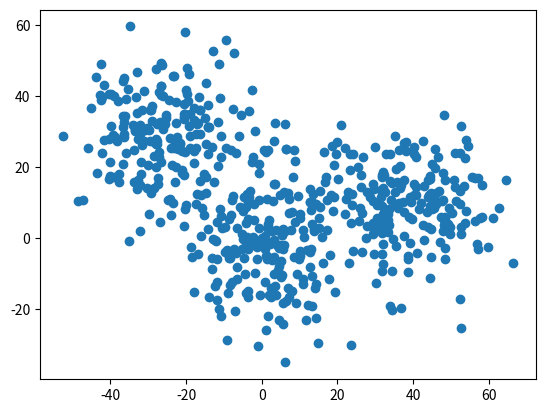

Python code for this plot: (Note: this script raises an exception after producing the figure.)
import pandas as pd
import numpy as np
import matplotlib.pyplot as plt


# if __name__ == "__main__":
#     num, dim = 120, 2
#     num2 = 300
#     np.random.seed(0)
#     x1 = np.random.randn(num, dim)
#     x2 = np.random.randn(num2, dim)
#     x3 = np.random.randn(num, dim)
#     # C1 = [[0.6, -0.88], [-0.458, 0.31]]
#     C1 = [[1.5, 2.5], [2.5, -1.5]]
#     C2 = [[4, -2], [2, 3.5]]
#     # C3 = [[0.7, -0.9], [-0.8, -0.6]]
#     C3 = [[2, -2], [2, 2]]
#     W1 = [-3, 9]
#     W2 = [25, 8]
#     W3 = [3, 0]
#     Z1 = np.dot(x1, C1) + W1
#     Z2 = np.dot(x2, C2) + W2
#     Z3 = np.dot(x3, C3) + W3
#     Z = np.vstack((Z1, Z2, Z3))
#     plt.scatter(Z[:, 0], Z[:, 1])
#     df = pd.DataFrame(Z)
#     df.to_csv("./data/data.csv", index=False)
#     plt.show()

if __name__ == "__main__":
    num, dim = 200, 2
    num2 = 200
    np.random.seed(0)
    x1 = np.random.randn(num, dim)
    x2 = np.random.randn(num2, dim)
    x3 = np.random.randn(num, dim)
    C1 = [[10, 5], [5, -10]]
    C2 = [[10, -6], [5.5, 9]]
    C3 = [[7, -10], [8, 9]]
    W1 = [-25, 30]
    W2 = [40, 10]
    W3 = [0, 0]
    Z1 = np.dot(x1, C1) + W1
    Z2 = np.dot(x2, C2) + W2
    Z3 = np.dot(x3, C3) + W3
    Z = np.vstack((Z1, Z2, Z3))
    plt.scatter(Z[:, 0], Z[:, 1])
    df = pd.DataFrame(Z)
    df.to_csv("./data/data.csv", index=False)
    plt.show()

